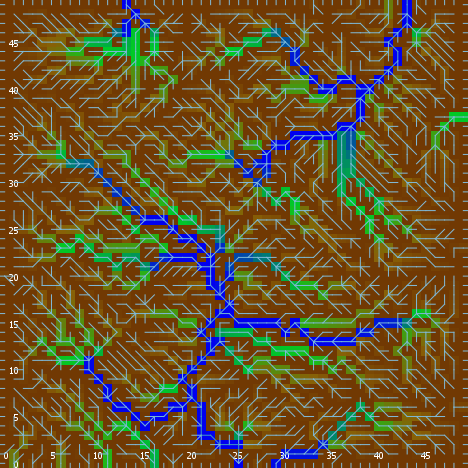

The file beside this chart, header and first rows:
export-world data (NetLogo 6.0.4)
land_05_withInitialEcologicalCommunities…
05/11/2020 14:34:46:601 +0100
RANDOM STATE
0 0 -1727483681 282 1.1927680035584276 f…
GLOBALS
min-pxcor, max-pxcor, min-pycor, max-pycor, perspective, subject, nextIndex, directed-links, ticks, display-mode, ecol_brushfrequencyinflection, ecol_brushfrequencyrate, ecol_grassfrequencyinflection, ecol_grassfrequencyrate, ecol_woodfrequencyinflection, ecol_woodfrequencyrate, elevationdistribution, elev_algorithm-style, elev_featureanglerange, elev_inversioniterations, elev_noise, elev_numdepressions, elev_numprotuberances, elev_numranges
0, 49, 0, 49, 0, nobody, 2600, "UNDIRECTED", -1, "ecological community composition", 13.45, 0.08594, 2.568, 0.04513, 55.25, 0.07459, [18.057462268625923 27.200786737573218 2…, "C#", 25.74, 1.499, 4.434, 4, 5, 9
TURTLES
who, color, heading, xcor, ycor, shape, label, label-color, breed, hidden?, size, pen-size, pen-mode, numpoints
0, 85, 169, 5, 10, "default", "", 9.9, {breed flowholders}, true, 1, 1, "up", 
1, 95, 134, 46, 40, "default", "", 9.9, {breed flowholders}, true, 1, 1, "up", 
2, 25, 226, 1, 3, "default", "", 9.9, {breed flowholders}, true, 1, 1, "up", 
3, 35, 274, 35, 25, "default", "", 9.9, {breed flowholders}, true, 1, 1, "up", 
4, 95, 29, 23, 30, "default", "", 9.9, {breed flowholders}, true, 1, 1, "up", 
5, 45, 156, 27, 47, "default", "", 9.9, {breed flowholders}, true, 1, 1, "up", 
6, 25, 193, 31, 22, "default", "", 9.9, {breed flowholders}, true, 1, 1, "up", 
7, 65, 143, 4, 9, "default", "", 9.9, {breed flowholders}, true, 1, 1, "up", 
8, 135, 9, 44, 13, "default", "", 9.9, {breed flowholders}, true, 1, 1, "up", 
9, 45, 283, 9, 6, "default", "", 9.9, {breed flowholders}, true, 1, 1, "up", 
10, 105, 32, 29, 26, "default", "", 9.9, {breed flowholders}, true, 1, 1, "up", 
11, 135, 4, 28, 48, "default", "", 9.9, {breed flowholders}, true, 1, 1, "up", 
12, 115, 196, 12, 32, "default", "", 9.9, {breed flowholders}, true, 1, 1, "up", 
13, 15, 247, 41, 4, "default", "", 9.9, {breed flowholders}, true, 1, 1, "up", 
14, 5, 321, 28, 15, "default", "", 9.9, {breed flowholders}, true, 1, 1, "up", 
15, 105, 261, 22, 1, "default", "", 9.9, {breed flowholders}, true, 1, 1, "up", 
16, 85, 122, 29, 18, "default", "", 9.9, {breed flowholders}, true, 1, 1, "up", 
17, 85, 335, 8, 13, "default", "", 9.9, {breed flowholders}, true, 1, 1, "up", 
18, 125, 157, 43, 33, "default", "", 9.9, {breed flowholders}, true, 1, 1, "up", 
19, 5, 208, 44, 43, "default", "", 9.9, {breed flowholders}, true, 1, 1, "up", 
20, 45, 75, 28, 30, "default", "", 9.9, {breed flowholders}, true, 1, 1, "up", 
21, 35, 179, 13, 5, "default", "", 9.9, {breed flowholders}, true, 1, 1, "up", 
22, 55, 206, 40, 11, "default", "", 9.9, {breed flowholders}, true, 1, 1, "up", 
23, 15, 144, 40, 13, "default", "", 9.9, {breed flowholders}, true, 1, 1, "up", 
24, 135, 29, 35, 3, "default", "", 9.9, {breed flowholders}, true, 1, 1, "up", 
25, 95, 113, 17, 6, "default", "", 9.9, {breed flowholders}, true, 1, 1, "up", 
26, 35, 105, 14, 1, "default", "", 9.9, {breed flowholders}, true, 1, 1, "up", 
27, 97, 270, 0, 15, "line half", "", 9.9, {breed flowholders}, false, 1, 1, "up", 
28, 75, 134, 5, 47, "default", "", 9.9, {breed flowholders}, true, 1, 1, "up", 
29, 75, 338, 13, 23, "default", "", 9.9, {breed flowholders}, true, 1, 1, "up", 
30, 97, 270, 0, 8, "line half", "", 9.9, {breed flowholders}, false, 1, 1, "up", 
31, 125, 329, 27, 41, "default", "", 9.9, {breed flowholders}, true, 1, 1, "up", 
32, 15, 109, 16, 29, "default", "", 9.9, {breed flowholders}, true, 1, 1, "up", 
33, 25, 83, 41, 18, "default", "", 9.9, {breed flowholders}, true, 1, 1, "up", 
34, 95, 222, 28, 12, "default", "", 9.9, {breed flowholders}, true, 1, 1, "up", 
35, 5, 34, 17, 31, "default", "", 9.9, {breed flowholders}, true, 1, 1, "up", 
36, 105, 168, 20, 5, "default", "", 9.9, {breed flowholders}, true, 1, 1, "up", 
37, 45, 117, 32, 30, "default", "", 9.9, {breed flowholders}, true, 1, 1, "up", 
38, 35, 155, 8, 7, "default", "", 9.9, {breed flowholders}, true, 1, 1, "up", 
39, 55, 246, 29, 5, "default", "", 9.9, {breed flowholders}, true, 1, 1, "up", 
40, 25, 85, 36, 43, "default", "", 9.9, {breed flowholders}, true, 1, 1, "up", 
41, 115, 169, 37, 45, "default", "", 9.9, {breed flowholders}, true, 1, 1, "up", 
42, 125, 297, 4, 30, "default", "", 9.9, {breed flowholders}, true, 1, 1, "up", 
43, 95, 101, 44, 29, "default", "", 9.9, {breed flowholders}, true, 1, 1, "up", 
44, 97, 270, 0, 43, "line half", "", 9.9, {breed flowholders}, false, 1, 1, "up", 
45, 97, 90, 49, 16, "line half", "", 9.9, {breed flowholders}, false, 1, 1, "up", 
46, 45, 60, 8, 21, "default", "", 9.9, {breed flowholders}, true, 1, 1, "up", 
47, 97, 270, 0, 36, "line half", "", 9.9, {breed flowholders}, false, 1, 1, "up", 
48, 65, 29, 47, 8, "default", "", 9.9, {breed flowholders}, true, 1, 1, "up", 
49, 55, 186, 47, 2, "default", "", 9.9, {breed flowholders}, true, 1, 1, "up", 
50, 45, 352, 34, 5, "default", "", 9.9, {breed flowholders}, true, 1, 1, "up", 
... 10,069 more rows
